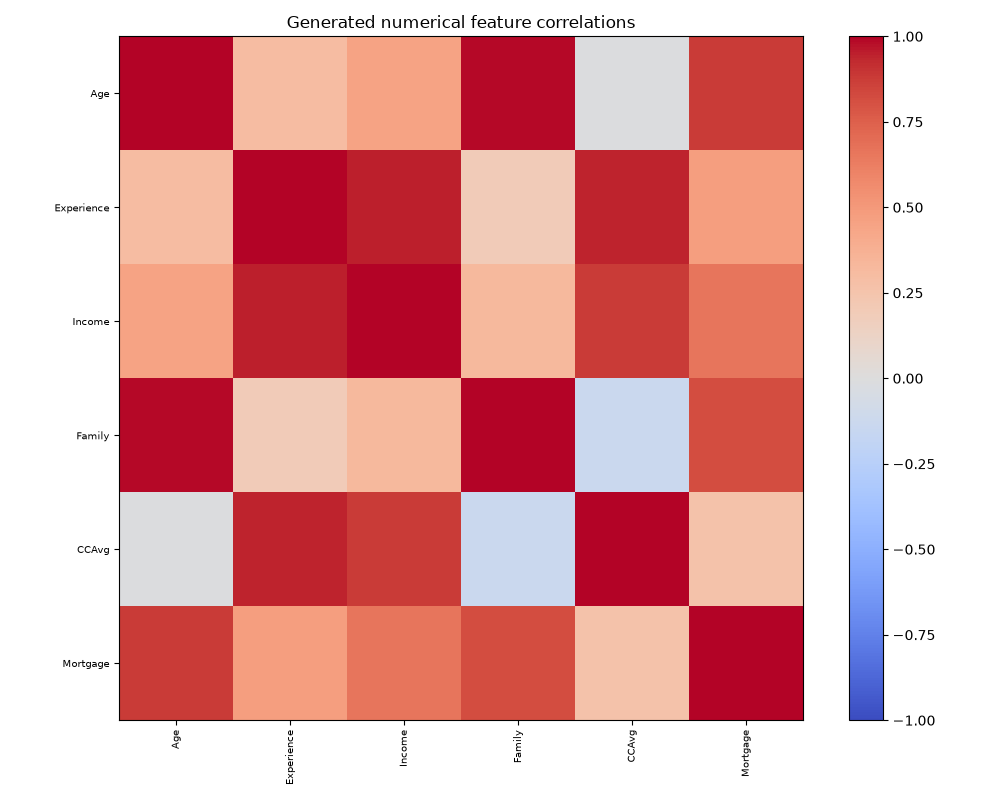

The data file committed next to this chart (first rows):
, Age, Experience, Income, Family, CCAvg, Mortgage
Age, 1.0, 0.2998, 0.4468, 0.9846, -0.01063, 0.878
Experience, 0.2998, 1.0, 0.9519, 0.1905, 0.9383, 0.4722
Income, 0.4468, 0.9519, 1.0, 0.3251, 0.8822, 0.6585
Family, 0.9846, 0.1905, 0.3251, 1.0, -0.1318, 0.8139
CCAvg, -0.01063, 0.9383, 0.8822, -0.1318, 1.0, 0.2579
Mortgage, 0.878, 0.4722, 0.6585, 0.8139, 0.2579, 1.0
